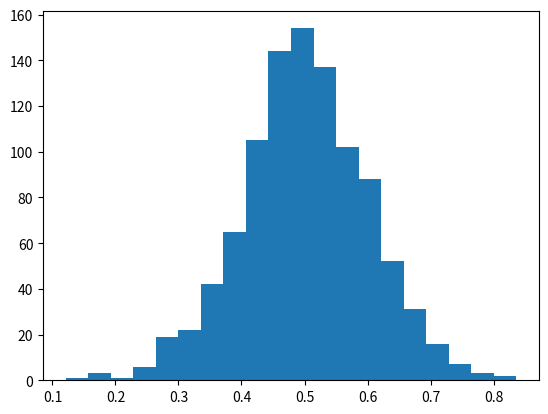

Recreate this plot in Python. (Note: this script raises an exception after producing the figure.)
import matplotlib.pyplot as plt
import numpy as np

mu, sigma = 0.5, 0.1
s = np.random.normal(mu, sigma, 1000)

# Create the bins and histogram
count, bins, ignored = plt.hist(s, 20, normed=True)

# Plot the distribution curve
plt.plot(bins, 1 / (sigma * np.sqrt(2 * np.pi)) *
         np.exp(- (bins - mu) ** 2 / (2 * sigma ** 2)), linewidth=3, color='y')
plt.show()
